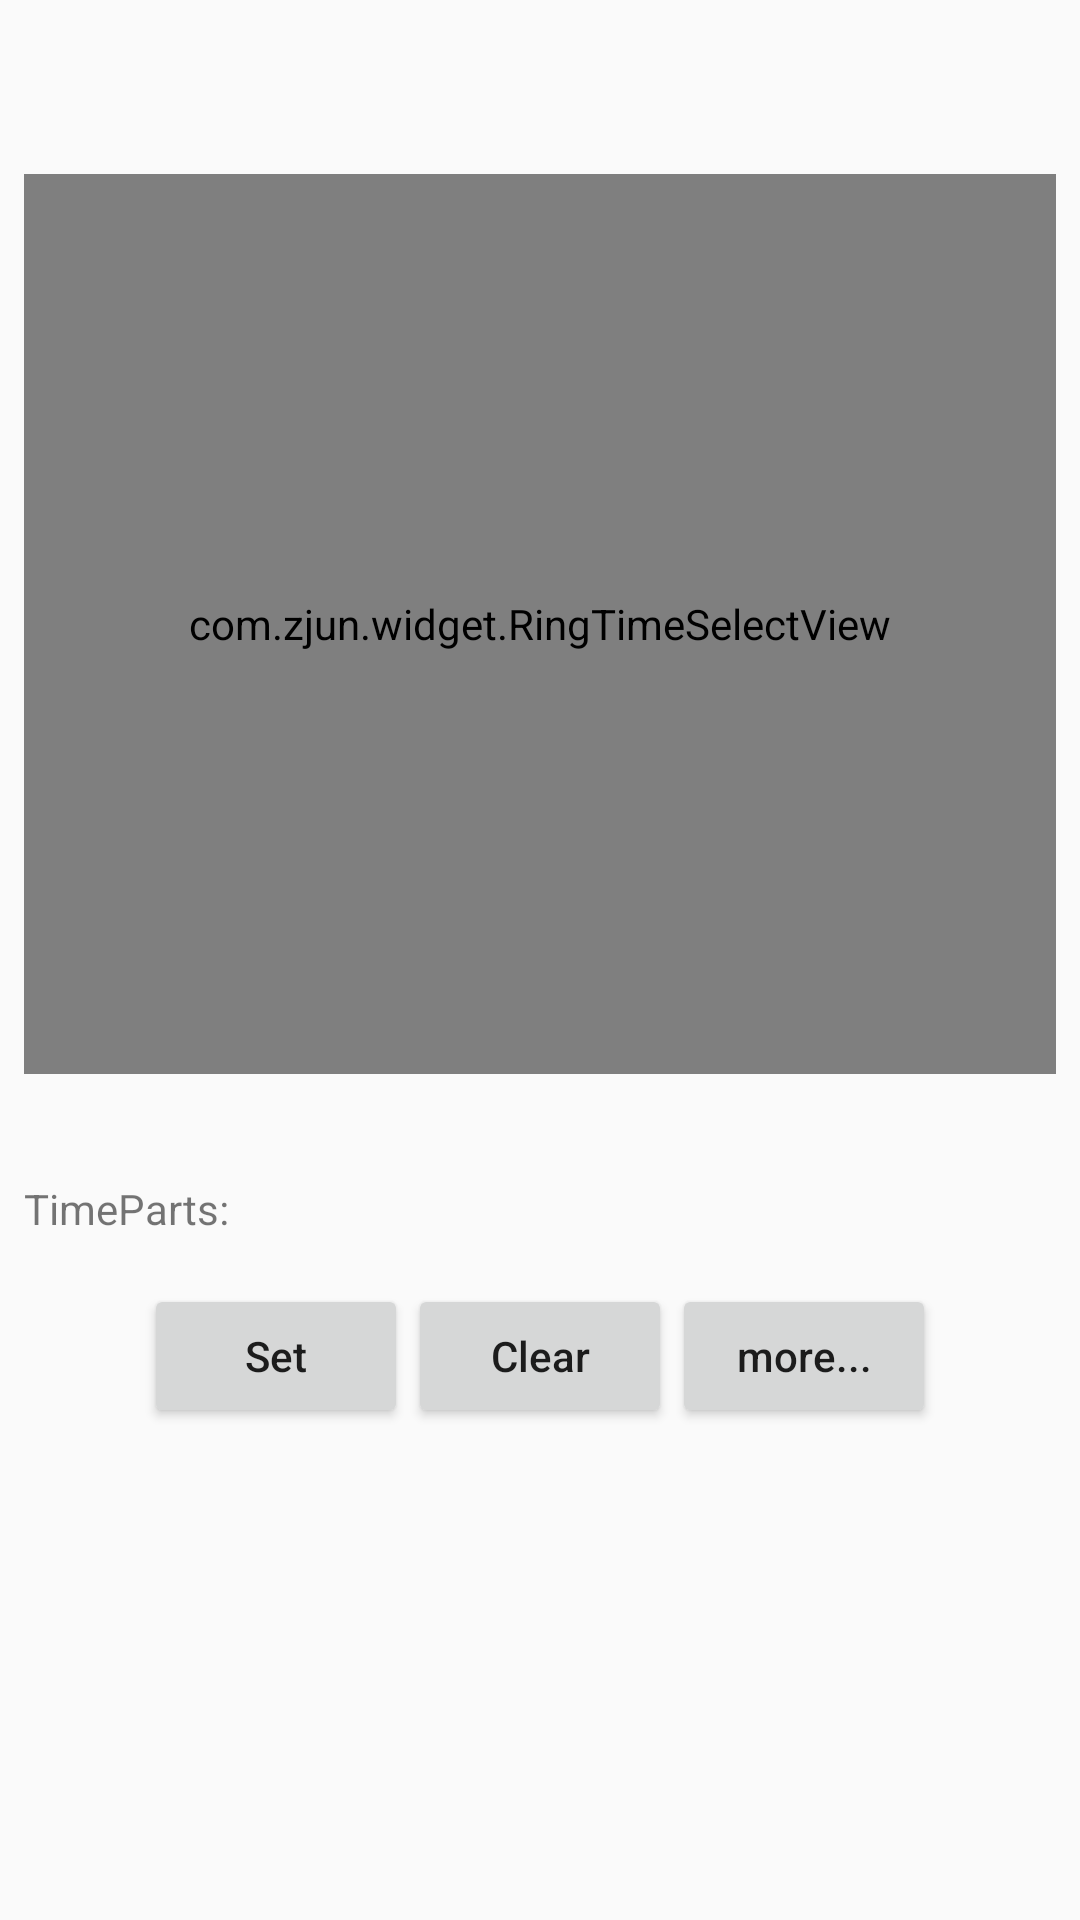

Layout XML and referenced resources for this Android screen:
<!-- AndroidManifest.xml: application theme AppTheme -->
<!-- res/layout/activity_main.xml -->
<?xml version="1.0" encoding="utf-8"?>
<ScrollView xmlns:android="http://schemas.android.com/apk/res/android"
    xmlns:app="http://schemas.android.com/apk/res-auto"
    xmlns:tools="http://schemas.android.com/tools"
    android:layout_width="match_parent"
    android:layout_height="match_parent"
    android:orientation="vertical"
    android:padding="8dp"
    tools:context="com.zjun.demo.MainActivity">

    <LinearLayout
        android:id="@+id/ll_parent"
        android:layout_width="match_parent"
        android:layout_height="wrap_content"
        android:layout_marginTop="50dp"
        android:layout_marginBottom="50dp"
        android:orientation="vertical"
        >
        <com.zjun.widget.RingTimeSelectView
            android:id="@+id/rtv_time"
            android:layout_width="match_parent"
            android:layout_height="300dp"
            app:rtv_gravity="center_horizontal"
            android:background="#f1f1f1"
            app:rtv_startMinute="0"
            app:rtv_endMinute="60"
            app:rtv_quickCutEnable="true"
            app:rtv_ringBgColor="#e4e4e4"
            app:rtv_anchorStartText="起"
            app:rtv_anchorEndText="止"
            app:rtv_anchorTextSize="22dp"
            app:rtv_anchorStrokeWidth="2dp"
            app:rtv_anchorStartColor="#00bcf5"
            app:rtv_anchorEndColor="#007ffe"
            app:rtv_sectionColor="#13c9a7"
            app:rtv_numberSize="18sp"
            app:rtv_degreeShortLength="0dp"
            app:rtv_degreeLongLength="10dp"
            app:rtv_degreeLongWidth="1px"
            />

        <TextView
            android:id="@+id/tv_time"
            android:layout_width="match_parent"
            android:layout_height="50dp"
            android:layout_marginTop="20dp"
            android:gravity="center_vertical"
            android:text="TimeParts: " />

        <LinearLayout
            android:layout_width="match_parent"
            android:layout_height="wrap_content"
            android:orientation="horizontal"
            android:gravity="center_horizontal">

            <Button
                android:id="@+id/btn_set"
                android:layout_width="wrap_content"
                android:layout_height="wrap_content"
                android:text="Set"
                android:textAllCaps="false"
                android:onClick="onClick"/>

            <Button
                android:id="@+id/btn_clear"
                android:layout_width="wrap_content"
                android:layout_height="wrap_content"
                android:layout_gravity="center_horizontal"
                android:text="Clear"
                android:textAllCaps="false"
                android:onClick="onClick"/>

            <Button
                android:id="@+id/btn_other_style"
                android:layout_width="wrap_content"
                android:layout_height="wrap_content"
                android:layout_gravity="center_horizontal"
                android:text="more..."
                android:textAllCaps="false"
                android:onClick="onClick"/>
        </LinearLayout>

    </LinearLayout>


</ScrollView>
<!-- resources referenced by this layout -->
<resources>
  <style name="AppTheme" parent="Theme.AppCompat.Light.DarkActionBar">
          
          <item name="colorPrimary">@color/colorPrimary</item>
          <item name="colorPrimaryDark">@color/colorPrimaryDark</item>
          <item name="colorAccent">@color/colorAccent</item>
      </style>
  <!-- not gathered from this repository: default colours our renderer supplied (Android Studio template values) -->
  <color name="colorPrimary">#FF6200EE</color>
  <color name="colorPrimaryDark">#FF3700B3</color>
  <color name="colorAccent">#FF03DAC5</color>
</resources>
